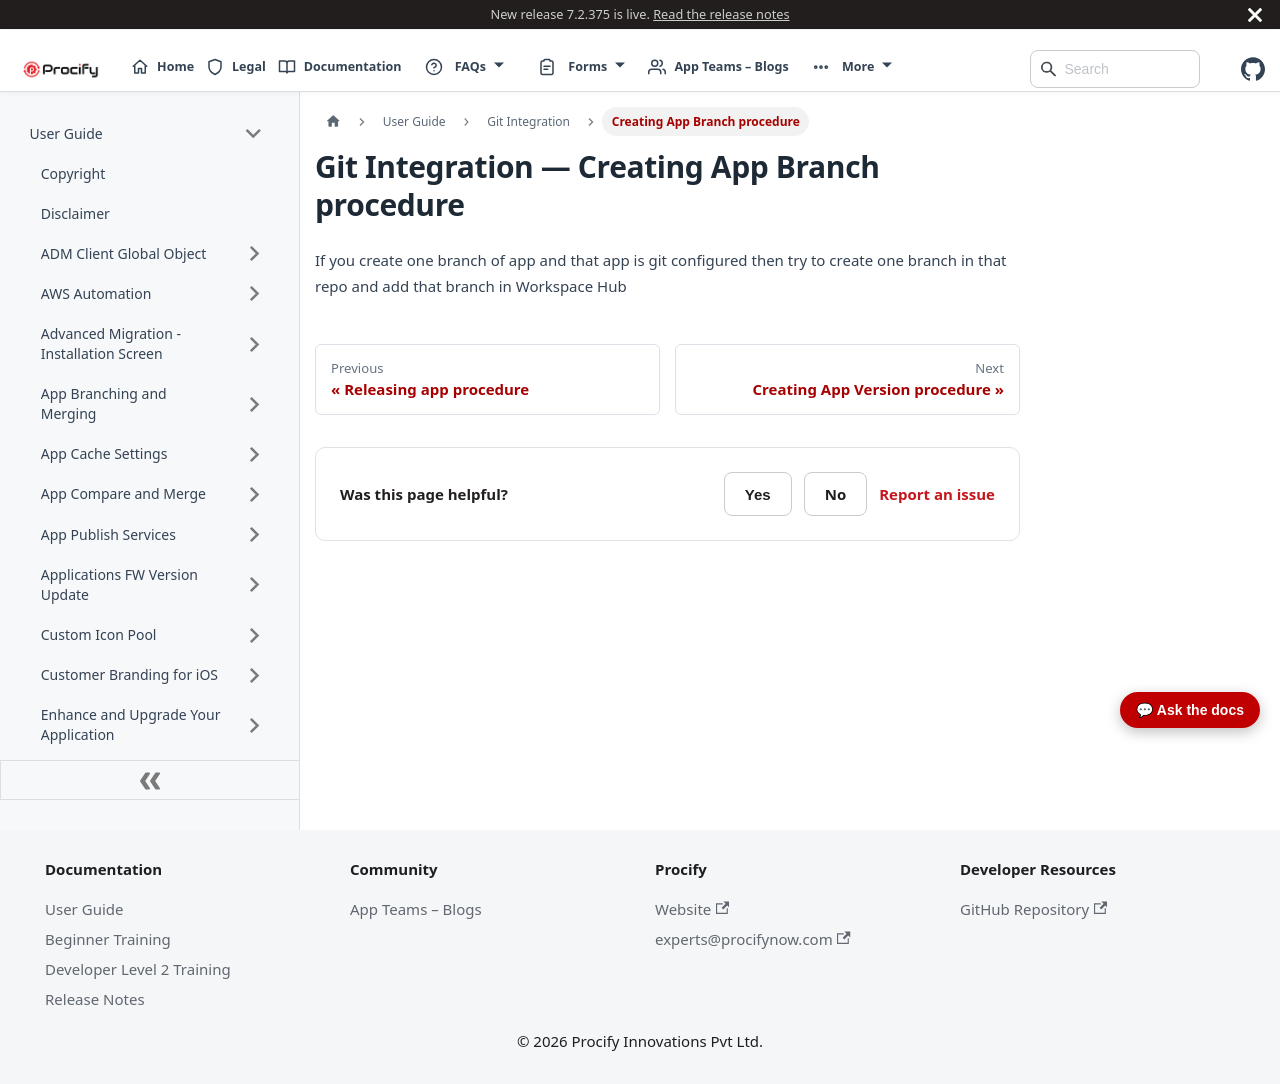

repository: Procifynow/Procify_Documentation · page: docs/Docs/User Guide/Git Integration - 7. Creating App Branch procedure.html · generator: docusaurus

---
sidebar_position: 307
sidebar_label: "Creating App Branch procedure"
title: "Git Integration — Creating App Branch procedure"
---

# Git Integration — Creating App Branch procedure

If you create one branch of app and that app is git configured then try to create one branch in that repo and add that branch in Workspace Hub
